Run: headless pygame with SDL's dummy video driver; simulated clock (each Clock.tick advances the game by its frame time, no real sleeping); random seed 0; keys injected as events and as key.get_pressed() state; mouse plan: one left click at the window centre at the start of phase 2, then a move to the lower-right quarter at the start of phase 3.
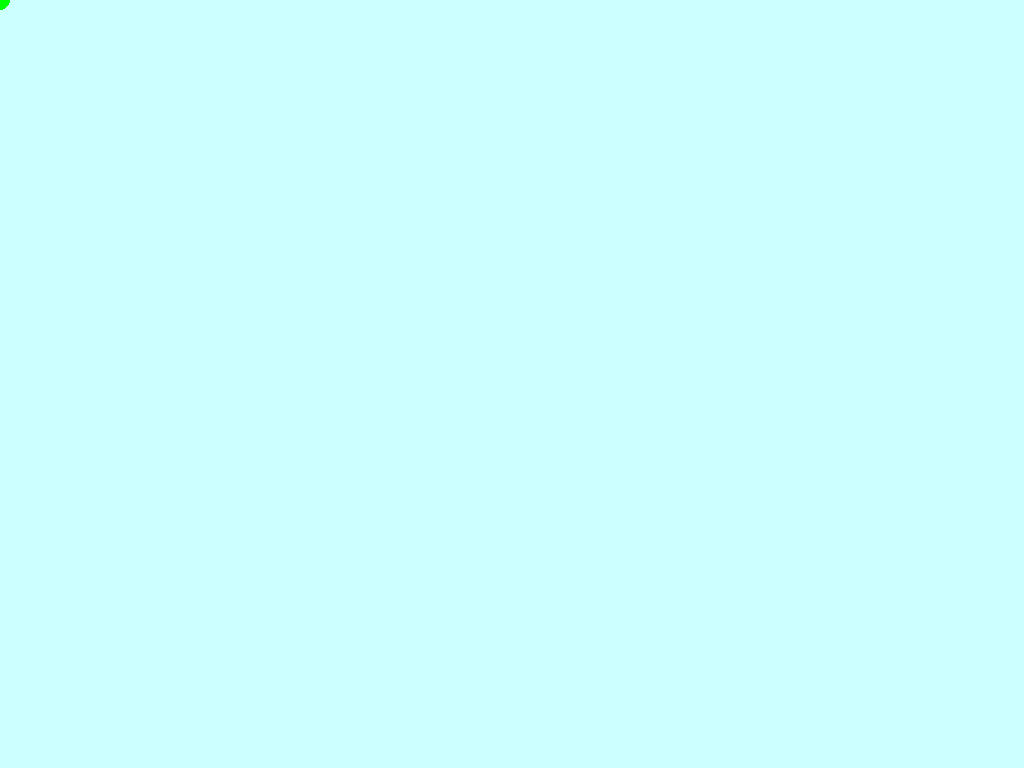
Frame 1 of 4 · flips 1–60 · no input
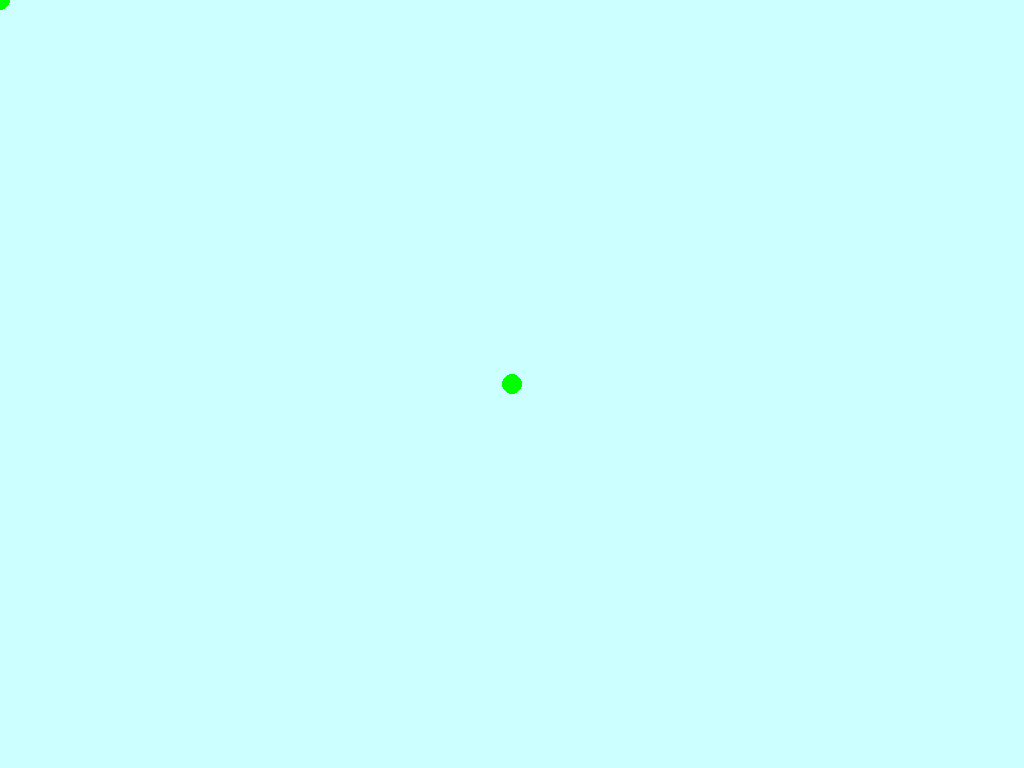
Frame 2 of 4 · flips 61–180 · clicked the window centre · tapped SPACE, RETURN · held RIGHT (→), D
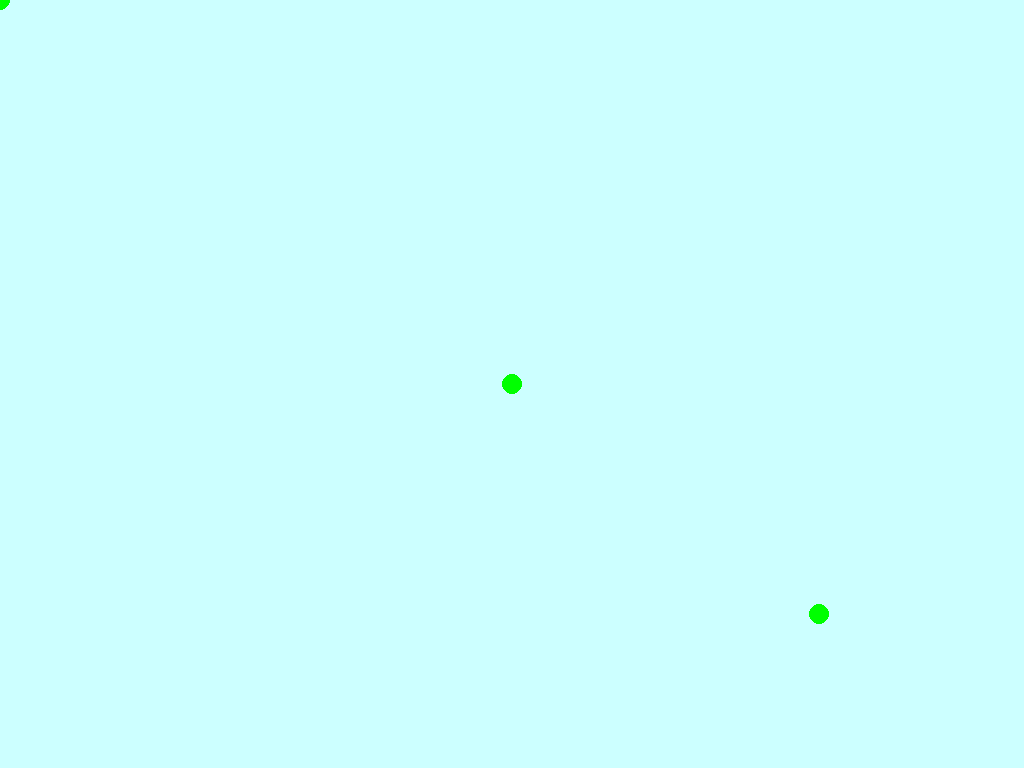
Frame 3 of 4 · flips 181–300 · moved the mouse to the lower-right quarter · held DOWN (↓), S
Frame 4 of 4 · flips 301–420 · held LEFT (←), A, UP (↑), W · screen unchanged from frame 3, image omitted

The pygame program that drew these frames:

import pygame, math, sys
from pygame.locals import *
WIDTH = 1024
HEIGHT = 768
BACK = (204, 255, 255)
FORE = (0, 255, 0)
screen = pygame.display.set_mode((WIDTH, HEIGHT))
clock = pygame.time.Clock()
pygame.init()
positions = []

while True:
	screen.fill(BACK)
	pygame.event.get()
	positions.append(pygame.mouse.get_pos())
	for p in positions:
		pygame.draw.circle(screen, FORE, p, 10, 0)
	pygame.display.flip()
